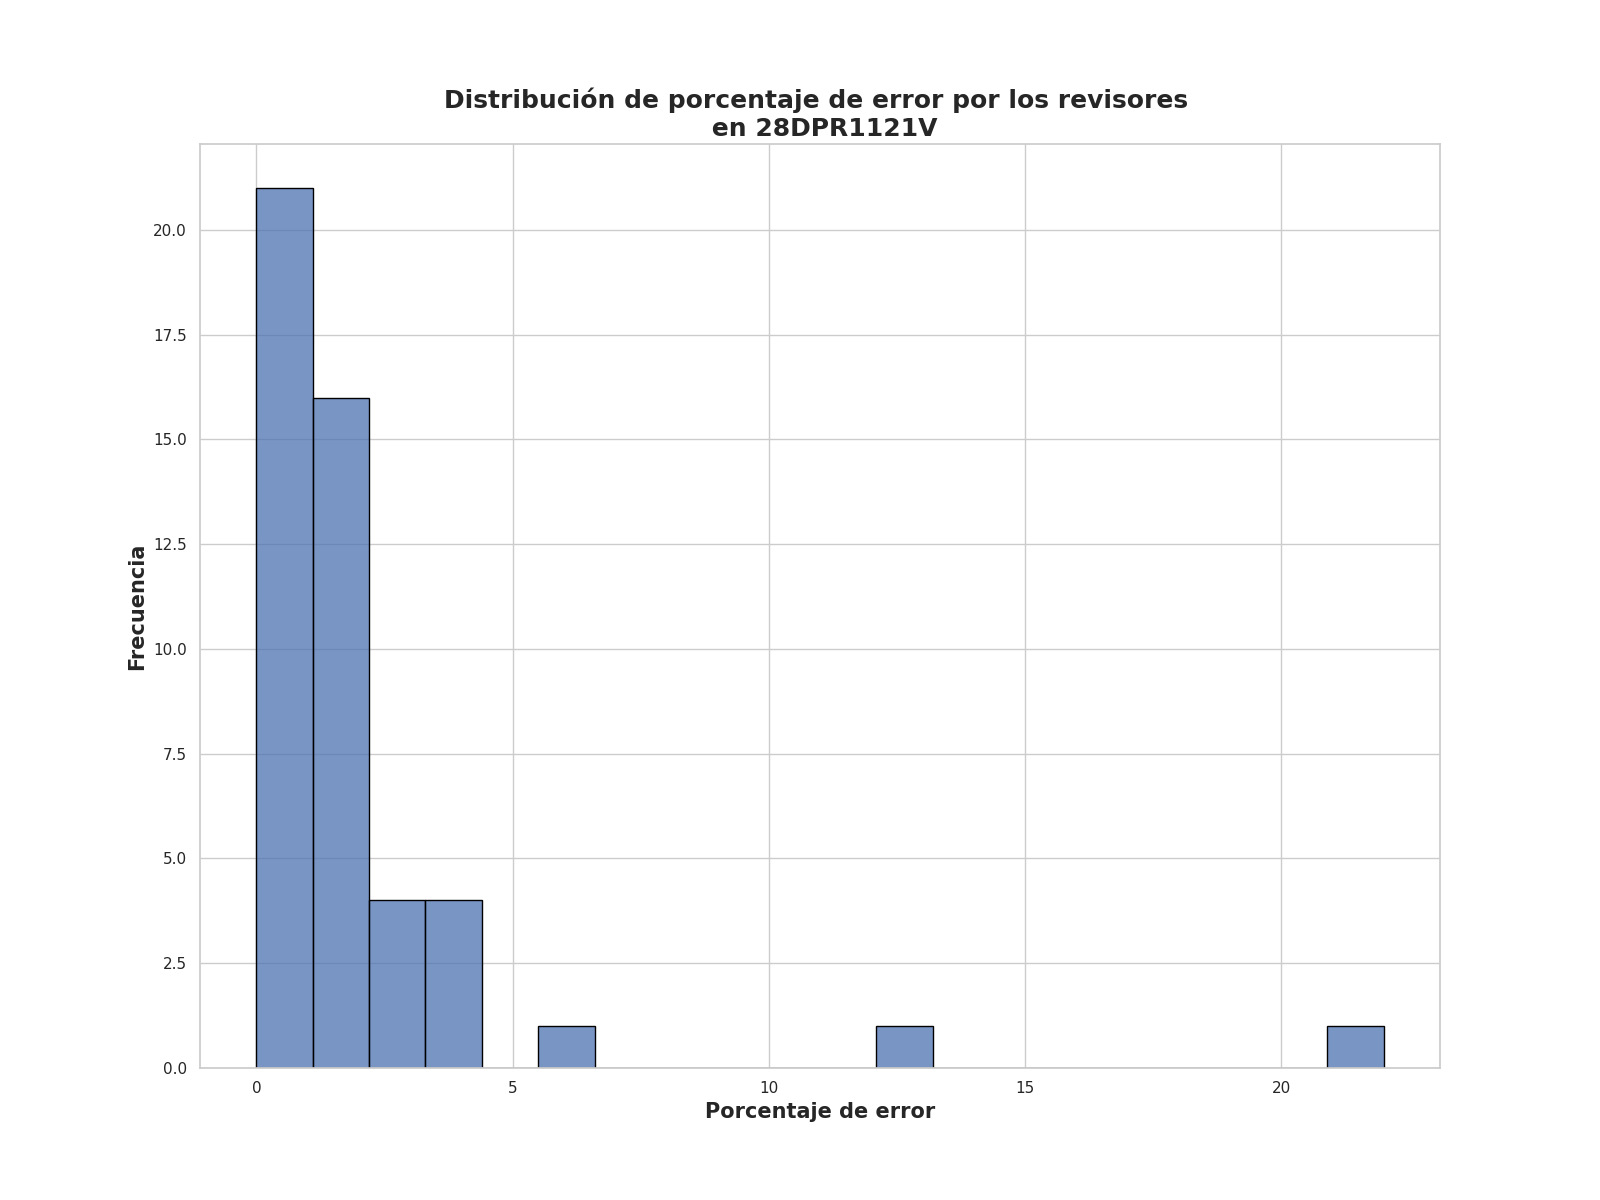

The file beside this chart, header and first rows:
Porcentaje de error de revisores, Frecuencia
0.0, 21
2.0, 11
1.25, 5
4.0, 4
3.25, 3
6.0, 1
22.0, 1
2.5, 1
12.5, 1
